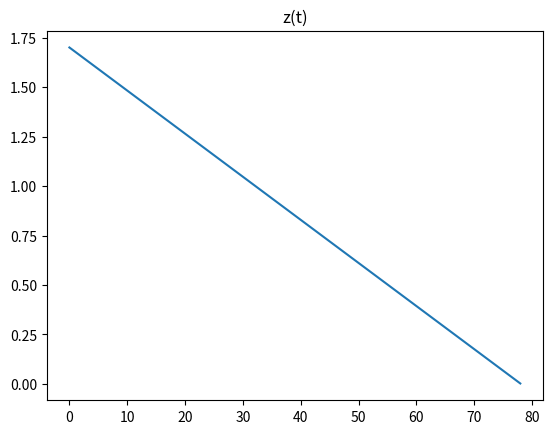

Recreate this plot in Python.
# ____________________________________________________________
# import modules
import numpy as np
from math import *
import matplotlib.pyplot as plt
from scipy.integrate import odeint


# ____________________________________________________________
# constants

eta = 10**(-5)
p_drop = 1000
p_air = 1.3
g = 9.81 * (1 - p_air / p_drop)
r = 0.00001
m = p_drop * (4 * pi * r**3) / 3


# ____________________________________________________________
# ode resolution

x0 = 0
z0 = 1.7
vx0 = 10
vz0 = 0
X0 = [x0, vx0]
Z0 = [z0, vz0]

t = np.linspace(0, 100, 1000)

def xderiv(X,t):
    dxdt = X[1]
    dvxdt = - 6 * pi * r * eta * X[1] / m
    return [dxdt, dvxdt]

def zderiv(Z,t):
    dzdt = Z[1]
    dvzdt = - g - 6 * pi * r * eta * Z[1] / m
    return [dzdt, dvzdt]

x, vx = odeint(xderiv, X0, t)[:, 0], odeint(xderiv, X0, t)[:, 1]
z, vz = odeint(zderiv, Z0, t)[:, 0], odeint(zderiv, Z0, t)[:, 1]

def stop(L):
    i = 0
    while i < len(L) and L[i] > 0:
        i+=1
    return i-1

istop = stop(z)

x = x[:istop]
vx = vx[:istop]
z = z[:istop]
vz = vz[:istop]
t = t[:istop]

# motion
# plt.plot(t, vx)
plt.title('z(t)')
plt.plot(t, z)
# plt.plot(t, vz)
plt.show()

# comparison drag force / gravity along movement
# plt.plot(t, (6*pi*r*eta*abs(vz))/(m*g), label = 'zdrag/g')

# plt.plot(t, vz)
# plt.plot(t, x, color = 'g')

